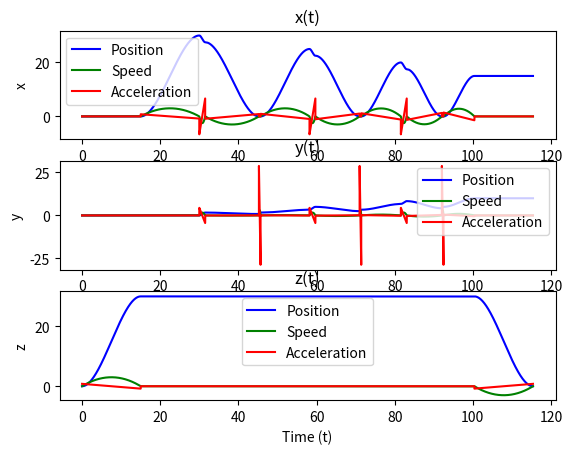
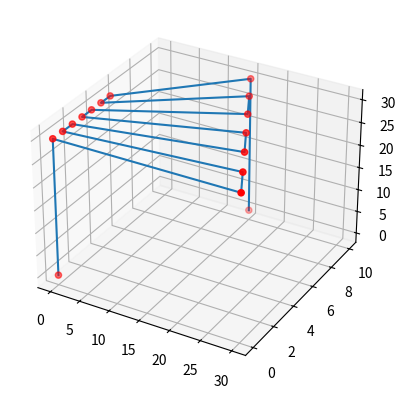

Here is the Python script that generated these plots, in order:
#describing the coordinate placement of a drone in 3D space using Cubic polynominal while taking into acount the orientation of the drone in 3D space
#object oriented programming
import numpy as np
import matplotlib.pyplot as plt
from mpl_toolkits.mplot3d import Axes3D
import math

def generate_points(top_left, top_right, bottom_right, bottom_left, distance, altityde):
    # Calculate the number of lines based on the distance
    num_lines = int(np.linalg.norm(np.array(top_right) - np.array(top_left)) // distance)

    # Initialize the list of points
    points = []

    for i in range(num_lines + 1):
        # Calculate the start and end points of the line
        start = np.array(top_left) + i * (np.array(bottom_left) - np.array(top_left)) / num_lines
        end = np.array(top_right) + i * (np.array(bottom_right) - np.array(top_right)) / num_lines

        if i == 0:
            start1 = np.append(start, 0)
            points.append(start1)
            
        start = np.append(start, altityde)
        end = np.append(end, altityde)
        
        if i % 2 == 0:
            points.append(start)
            points.append(end)
            if i == num_lines:
                end1 = [end[0], end[1], 0]
                points.append(end1)
        else:
            points.append(end)
            points.append(start)
            if i == num_lines:
                end1 = [start[0], start[1], 0]
                points.append(end1)
                
    return points


def create_times(points):  # create the points and times for the drone to reach each point
    # Create a list of points in 3D space    
    distances = []
    time_coefficient = 0.5 # this has to be determined later
    for i in range(len(points)-1):
        distances.append(np.sqrt((points[i+1][0]-points[i][0])**2 + (points[i+1][1]-points[i][1])**2 + (points[i+1][2]-points[i][2])**2))
    # based on the distance between the points and a coefficient, calculate the time to reach each point
    times = [time_coefficient*distances[i] for i in range(len(distances))]
    
    return times 

def determine_rotation_z_axis(points):  # determine the rotation of the drone in the z-axis based on the points
    rotation = []
    vector1 = [1,0]
    for i in range(len(points)-1):
        vector2 = [points[i+1][0]-points[i][0], points[i+1][1]-points[i][1]]
        if np.linalg.norm(vector1) == 0 or np.linalg.norm(vector2) == 0:
            angle = 0
            rotation.append(angle)
            continue
        angle = (math.acos((vector1[0]*vector2[0] + vector1[1]*vector2[1])/(np.linalg.norm(vector1)*np.linalg.norm(vector2)))) * 180 / math.pi #convert to degrees
        if vector1[0]*vector2[1] - vector1[1]*vector2[0] < 0:
            angle = -angle  #determine the direction of the rotation
        vector1 = vector2
        rotation.append(angle)
    return rotation
      

#coefficients of the cubic polynomial for no via points
def equations_coefficients(start_val, stop_val, tf):  # tf=sluttid calculate the coefficients of the cubic polynomial
    a0 = start_val
    a1 = 0 #acceleration at the start is 0
    a2 = (3/(tf**2))*(stop_val-start_val)
    a3 = ((-2)/(tf**3))*(stop_val-start_val)
    coefficients = [a0,a1,a2,a3]
    return coefficients

def calculate_coeffecients(times):  # calculate the coefficients of the cubic polynomial for each segment
    coeffecients = []
    for i in range(len(points)-1):
        for j in range(3):
            # Calculate the coefficients of the cubic polynomial
            coeff = equations_coefficients(points[i][j], points[i+1][j], times[i])
            coeffecients.append(coeff)    
    return coeffecients

# Define your functions
def xyz(t, point_number, coeffecients,addxyz,t_old):
    point_number = point_number + addxyz
    return coeffecients[point_number][0] + coeffecients[point_number][1]*(t-t_old) + coeffecients[point_number][2]*(t-t_old)**2 + coeffecients[point_number][3]*(t-t_old)**3

def xyz_dot(t, point_number, coeffecients,addxyz,t_old):
    point_number = point_number + addxyz
    return coeffecients[point_number][1] + 2*coeffecients[point_number][2]*(t-t_old) + 3*coeffecients[point_number][3]*(t-t_old)**2

def xyz_dot_dot(t, point_number, coeffecients,addxyz,t_old):
    point_number = point_number + addxyz
    return 2*coeffecients[point_number][2] + 6*coeffecients[point_number][3]*(t-t_old)

                              
def plot_points(coeffecients, times):  # plot the points in 3D space using the cubic polynomial
    # Create a list of time values
    t_values = np.linspace(0, np.sum(times), int(round(np.sum(times)*1000))) #start, stop, number of samples
    
    # Calculate the x, y, and z functions
    point_number = 0
    t_old = 0
    x_values = []
    x_dot_values = []
    x_dot_dot_values = []
    y_values = []
    y_dot_values = []
    y_dot_dot_values = []
    z_values = []
    z_dot_values = []
    z_dot_dot_values = []
    
    for t in t_values: 
        
        if t - t_old >= times[point_number//3] and point_number <= len(times)*3-3:
            point_number =point_number + 3
            t_old = t
            
        x_values.append(xyz(t, point_number, coeffecients,0,t_old))
        x_dot_values.append(xyz_dot(t, point_number, coeffecients,0,t_old))
        x_dot_dot_values.append(xyz_dot_dot(t, point_number, coeffecients,0,t_old))
        y_values.append(xyz(t, point_number, coeffecients,1, t_old))
        y_dot_values.append(xyz_dot(t, point_number, coeffecients,1, t_old))
        y_dot_dot_values.append(xyz_dot_dot(t, point_number, coeffecients,1, t_old))
        z_values.append(xyz(t, point_number, coeffecients, 2, t_old))
        z_dot_values.append(xyz_dot(t, point_number, coeffecients,2, t_old))
        z_dot_dot_values.append(xyz_dot_dot(t, point_number, coeffecients,2, t_old))
        
    # from now on it is plotting
    # Create a figure and a grid of subplots
    fig, (ax1, ax2, ax3) = plt.subplots(3)
    
    # Plot position, speed, and acceleration for x
    ax1.plot(t_values, x_values, color='blue', label='Position')
    ax1.plot(t_values, x_dot_values, color='green', label='Speed')
    ax1.plot(t_values, x_dot_dot_values, color='red', label='Acceleration')
    ax1.set_title('x(t)')
    ax1.set_ylabel('x')
    ax1.legend()

    # Plot position, speed, and acceleration for y
    ax2.plot(t_values, y_values, color='blue', label='Position')
    ax2.plot(t_values, y_dot_values, color='green', label='Speed')
    ax2.plot(t_values, y_dot_dot_values, color='red', label='Acceleration')
    ax2.set_title('y(t)')
    ax2.set_ylabel('y')
    ax2.legend()

    # Plot position, speed, and acceleration for z
    ax3.plot(t_values, z_values, color='blue', label='Position')
    ax3.plot(t_values, z_dot_values, color='green', label='Speed')
    ax3.plot(t_values, z_dot_dot_values, color='red', label='Acceleration')
    ax3.set_title('z(t)')
    ax3.set_xlabel('Time (t)')
    ax3.set_ylabel('z')
    ax3.legend()

    # Create a 3D plot of the x, y, and z values with points
    fig = plt.figure()
    ax = fig.add_subplot(111, projection='3d')
    ax.plot(x_values, y_values, z_values)
    ax.scatter([point[0] for point in points], [point[1] for point in points], [point[2] for point in points], c='r', marker='o')
    plt.show()

points = generate_points([0,0], [30,0], [15,10], [0,5], 5, 30)
times = create_times(points)
coeffecients = calculate_coeffecients(times)
angles = determine_rotation_z_axis(points)
plot_points(coeffecients, times)